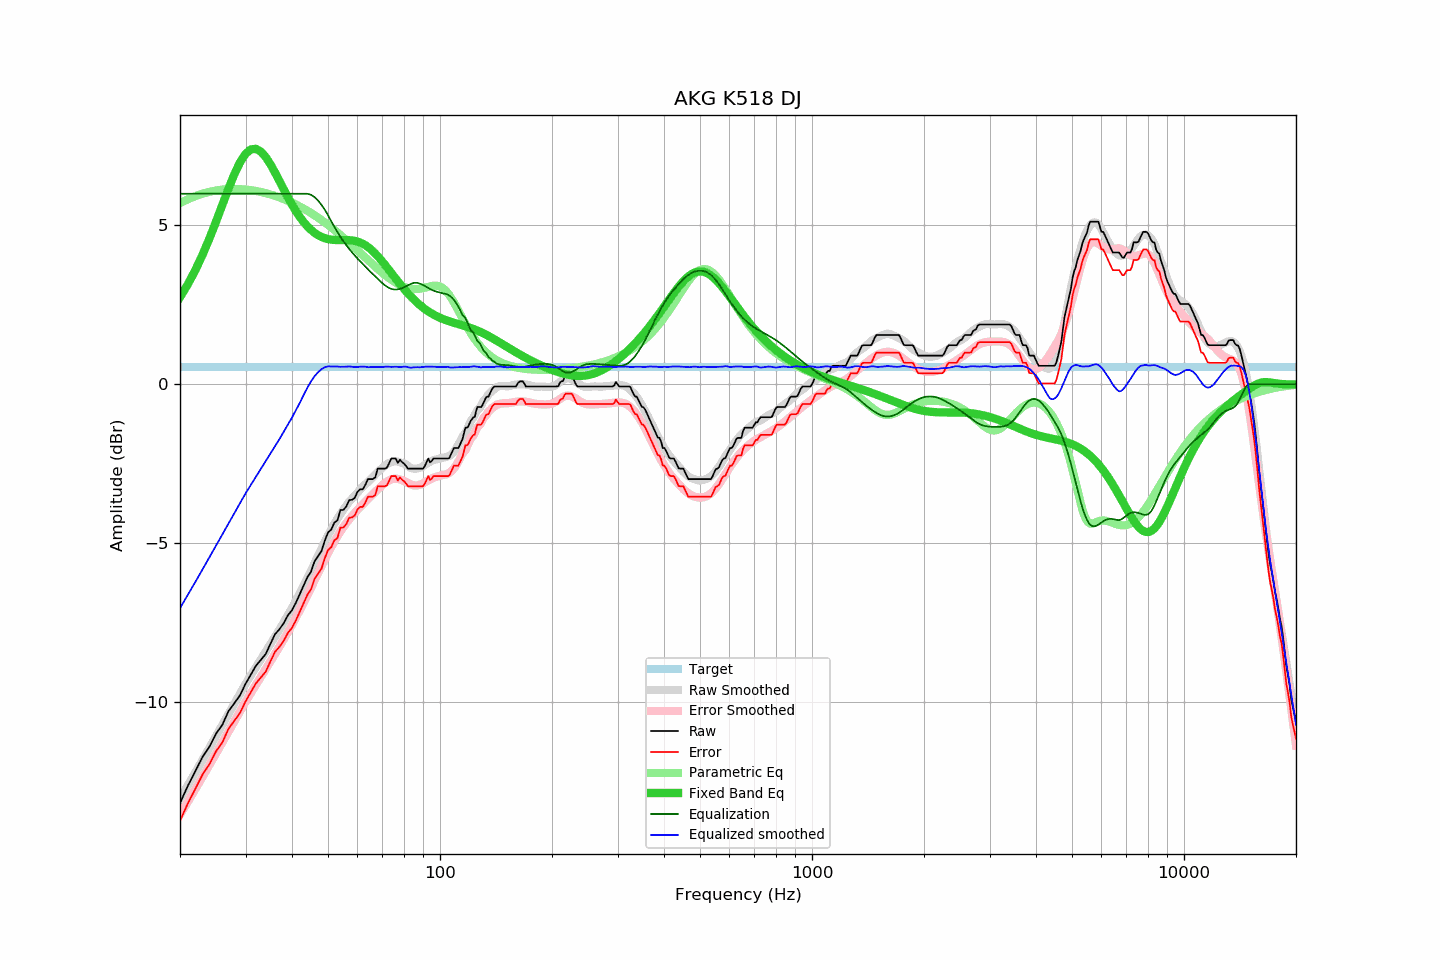

The file beside this chart, header and first rows:
frequency, raw, error, smoothed, error_smoothed, equalization, parametric_eq, equalized_raw, equalized_smoothed, target
20, -13.20, -13.76, -13.06, -13.57, 6.00, 2.74, -7.20, -7.06, 0.55
21, -12.65, -13.21, -12.64, -13.15, 6.00, 3.15, -6.65, -6.64, 0.55
22, -12.19, -12.75, -12.23, -12.76, 6.00, 3.60, -6.19, -6.23, 0.55
23, -11.74, -12.30, -11.83, -12.37, 6.00, 4.08, -5.74, -5.83, 0.55
24, -11.42, -11.98, -11.45, -12.00, 6.00, 4.59, -5.42, -5.45, 0.55
25, -11.01, -11.57, -11.08, -11.63, 6.00, 5.12, -5.01, -5.08, 0.55
26, -10.73, -11.29, -10.73, -11.28, 6.00, 5.65, -4.73, -4.73, 0.55
27, -10.30, -10.86, -10.39, -10.95, 6.00, 6.16, -4.30, -4.39, 0.55
28, -10.05, -10.61, -10.06, -10.62, 6.00, 6.62, -4.05, -4.06, 0.55
29, -9.80, -10.36, -9.75, -10.31, 6.00, 6.99, -3.80, -3.75, 0.55
30, -9.44, -10.00, -9.44, -10.01, 6.00, 7.25, -3.44, -3.44, 0.55
31, -9.15, -9.71, -9.18, -9.73, 6.00, 7.40, -3.15, -3.18, 0.55
32, -8.87, -9.43, -8.92, -9.47, 6.00, 7.42, -2.87, -2.92, 0.55
33, -8.68, -9.24, -8.67, -9.22, 6.00, 7.33, -2.68, -2.67, 0.55
34, -8.50, -9.06, -8.43, -8.98, 6.00, 7.16, -2.50, -2.43, 0.55
35, -8.18, -8.74, -8.19, -8.74, 6.00, 6.93, -2.18, -2.19, 0.55
36, -7.88, -8.44, -7.96, -8.50, 6.00, 6.67, -1.88, -1.96, 0.55
37, -7.72, -8.28, -7.74, -8.27, 6.00, 6.40, -1.72, -1.74, 0.55
38, -7.53, -8.09, -7.50, -8.04, 6.00, 6.14, -1.53, -1.50, 0.55
39, -7.28, -7.84, -7.27, -7.81, 6.00, 5.89, -1.28, -1.27, 0.55
40, -7.12, -7.68, -7.05, -7.58, 6.00, 5.66, -1.12, -1.05, 0.55
41, -6.88, -7.44, -6.82, -7.35, 6.00, 5.45, -0.88, -0.82, 0.55
42, -6.61, -7.17, -6.58, -7.12, 6.00, 5.27, -0.61, -0.58, 0.55
43, -6.34, -6.90, -6.34, -6.89, 6.00, 5.11, -0.34, -0.34, 0.55
44, -6.08, -6.64, -6.11, -6.65, 6.00, 4.97, -0.08, -0.11, 0.55
45, -5.91, -6.47, -5.88, -6.41, 5.97, 4.86, 0.05, 0.09, 0.55
46, -5.58, -6.14, -5.64, -6.18, 5.89, 4.77, 0.31, 0.25, 0.55
47, -5.42, -5.98, -5.41, -5.96, 5.79, 4.70, 0.36, 0.38, 0.55
48, -5.26, -5.82, -5.18, -5.74, 5.65, 4.64, 0.39, 0.47, 0.55
49, -4.93, -5.49, -4.96, -5.52, 5.50, 4.60, 0.56, 0.53, 0.55
50, -4.67, -5.23, -4.76, -5.32, 5.32, 4.57, 0.65, 0.56, 0.55
51, -4.58, -5.14, -4.57, -5.13, 5.13, 4.55, 0.55, 0.56, 0.55
52, -4.36, -4.92, -4.40, -4.96, 4.96, 4.54, 0.59, 0.56, 0.55
53, -4.29, -4.85, -4.24, -4.79, 4.79, 4.54, 0.50, 0.56, 0.55
54, -3.96, -4.52, -4.09, -4.64, 4.64, 4.54, 0.68, 0.55, 0.55
55, -3.96, -4.52, -3.95, -4.50, 4.50, 4.54, 0.54, 0.55, 0.55
56, -3.85, -4.41, -3.82, -4.38, 4.38, 4.54, 0.52, 0.55, 0.55
57, -3.65, -4.21, -3.70, -4.26, 4.26, 4.54, 0.61, 0.56, 0.55
58, -3.64, -4.20, -3.61, -4.15, 4.15, 4.53, 0.51, 0.55, 0.55
59, -3.58, -4.14, -3.52, -4.05, 4.05, 4.51, 0.47, 0.54, 0.55
60, -3.39, -3.95, -3.42, -3.96, 3.96, 4.49, 0.57, 0.54, 0.55
61, -3.31, -3.87, -3.32, -3.87, 3.87, 4.46, 0.56, 0.55, 0.55
62, -3.31, -3.87, -3.23, -3.79, 3.79, 4.42, 0.47, 0.55, 0.55
63, -3.17, -3.73, -3.15, -3.70, 3.70, 4.38, 0.53, 0.55, 0.55
64, -2.99, -3.55, -3.09, -3.62, 3.62, 4.32, 0.63, 0.53, 0.55
65, -2.99, -3.55, -3.01, -3.54, 3.54, 4.26, 0.55, 0.54, 0.55
66, -2.99, -3.55, -2.93, -3.47, 3.47, 4.19, 0.47, 0.54, 0.55
67, -2.93, -3.49, -2.85, -3.39, 3.39, 4.11, 0.46, 0.54, 0.55
68, -2.66, -3.22, -2.77, -3.32, 3.32, 4.03, 0.65, 0.55, 0.55
69, -2.66, -3.22, -2.70, -3.24, 3.24, 3.95, 0.58, 0.54, 0.55
70, -2.66, -3.22, -2.64, -3.18, 3.18, 3.86, 0.52, 0.54, 0.55
71, -2.66, -3.22, -2.57, -3.12, 3.12, 3.77, 0.46, 0.55, 0.55
72, -2.63, -3.19, -2.52, -3.07, 3.07, 3.68, 0.44, 0.55, 0.55
73, -2.48, -3.04, -2.48, -3.03, 3.03, 3.59, 0.55, 0.55, 0.55
74, -2.34, -2.90, -2.46, -3.00, 3.00, 3.50, 0.66, 0.54, 0.55
75, -2.34, -2.90, -2.44, -2.98, 2.98, 3.41, 0.64, 0.55, 0.55
76, -2.34, -2.90, -2.43, -2.98, 2.98, 3.33, 0.64, 0.55, 0.55
77, -2.48, -3.04, -2.44, -2.99, 2.99, 3.24, 0.50, 0.54, 0.55
78, -2.38, -2.94, -2.46, -3.00, 3.00, 3.16, 0.62, 0.54, 0.55
79, -2.45, -3.01, -2.48, -3.02, 3.02, 3.08, 0.57, 0.54, 0.55
... 553 more rows
